Run: headless pygame with SDL's dummy video driver; simulated clock (each Clock.tick advances the game by its frame time, no real sleeping); random seed 0; keys injected as events and as key.get_pressed() state; no mouse input.
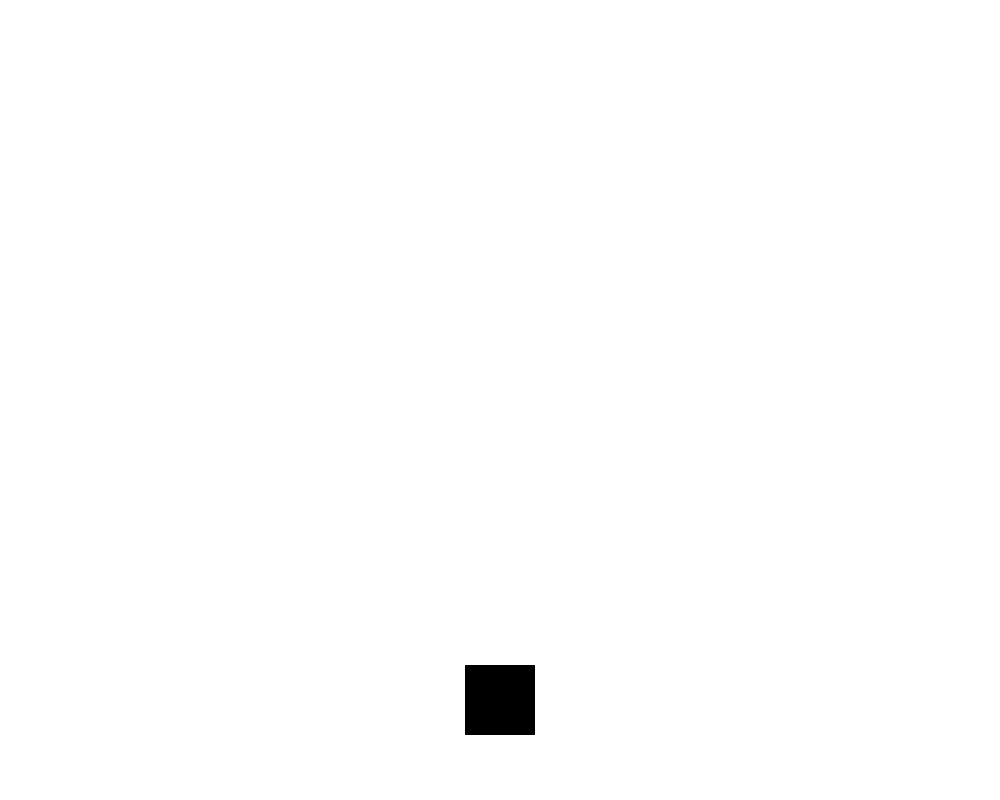
Frame 1 of 4 · flips 1–60 · no input
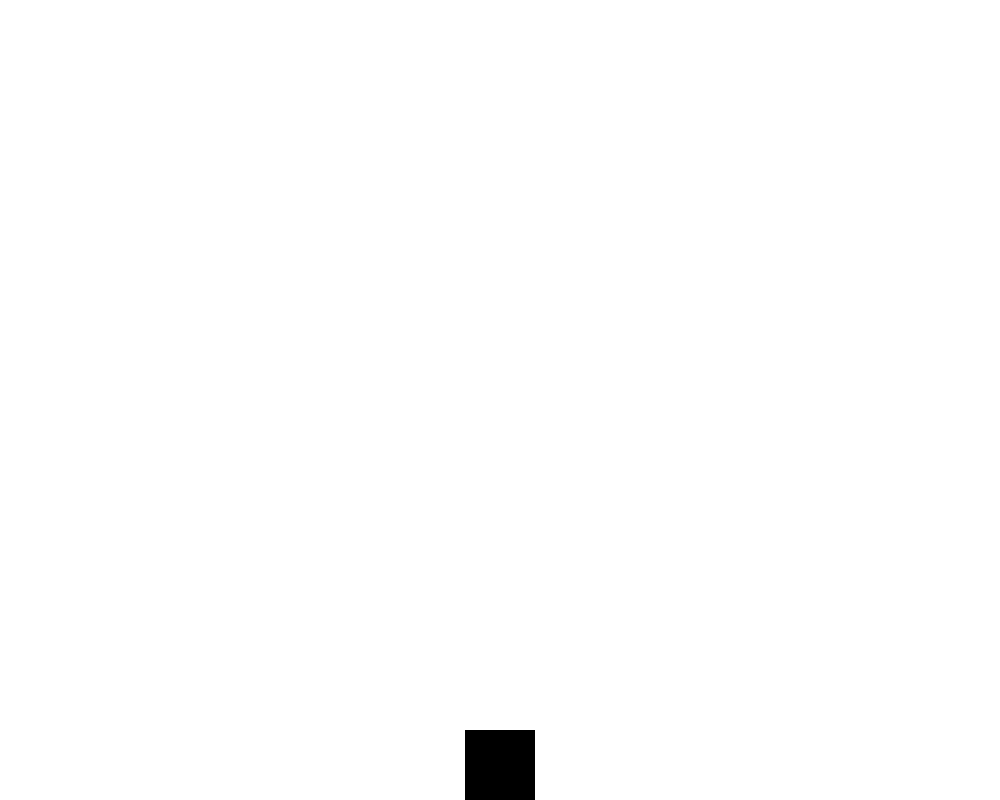
Frame 2 of 4 · flips 61–180 · tapped SPACE, RETURN · held RIGHT (→), D
Frame 3 of 4 · flips 181–300 · held DOWN (↓), S · screen unchanged from frame 2, image omitted
Frame 4 of 4 · flips 301–420 · held LEFT (←), A, UP (↑), W · screen unchanged from frame 3, image omitted

The pygame program that drew these frames:

#создание анимации
import pygame
pygame.init()
screen = pygame.display.set_mode([1000, 800])

game_run = True

bg = [255, 255, 255]
objects = [0, 0, 0]

FPS = 30
clock = pygame.time.Clock()

x = 465 #задаем две кординаты по которым наш квадарт (любой объект) будет двигаться
y = 365
speed = 5 #задаем скорость, которую будем прибавлять или уменьшать для перемещения
#как токового перемещения у нас нет, у нас происходит мена кадров, предыдущий кадр закрашивается и повялется новый, так и происходито анимация
while game_run:
    clock.tick(FPS)
    for i in pygame.event.get():
        if i.type == pygame.QUIT:
            game_run = False

    if y < 730: #выбираем кордианту по которой будет двигаться объект, для того чтобы если объект врезался в стенку, то он прекратил дивжение
#730 потому что ширина экрана по y = 800, ширина объекта по y = 70, значит 800 - 70 = 730, тогда объект остановится четко около стенки
        y += speed #здесь мы изменяем нашу кординату y, на скорость. Если у гас += spedd то оьъект дивжется в одном направлении, а если -= то в противоположном направлении

    screen.fill(bg) #заливаем наш фон цветом bg, который мы указывал в 8 сторчке
    pygame.draw.rect(screen, objects, [x, y, 70, 70]) #выриосвываем наш кадарт, использя обновленный кординаты
    pygame.display.flip()

pygame.quit()
